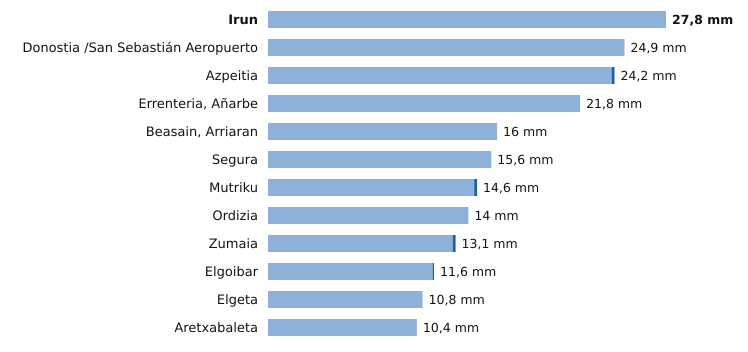

The table this chart was drawn from, first rows:
estacion, provincia, indicativo, mm_6_dias_anteriores, mm_hoy, mm_7_dias, horas_de_hoy
Irun, Gipuzkoa, 1012P, 27.8, 0.0, 27.8, 4
Donostia /San Sebastián Aeropuerto, Gipuzkoa, 1014A, 24.9, 0.0, 24.9, 4
Azpeitia, Gipuzkoa, 1038X, 24.0, 0.2, 24.2, 4
Errenteria, Añarbe, Gipuzkoa, 1021X, 21.8, 0.0, 21.8, 4
Beasain, Arriaran, Gipuzkoa, 1025X, 16.0, 0.0, 16.0, 4
Segura, Gipuzkoa, 1025A, 15.6, 0.0, 15.6, 4
Mutriku, Gipuzkoa, 1052A, 14.4, 0.2, 14.6, 4
Ordizia, Gipuzkoa, 1026X, 14.0, 0.0, 14.0, 4
Zumaia, Gipuzkoa, 1041A, 12.9, 0.2, 13.1, 4
Elgoibar, Gipuzkoa, 1050J, 11.5, 0.1, 11.6, 4
Elgeta, Gipuzkoa, 1049N, 10.8, 0.0, 10.8, 4
Aretxabaleta, Gipuzkoa, 1048X, 10.4, 0.0, 10.4, 3
